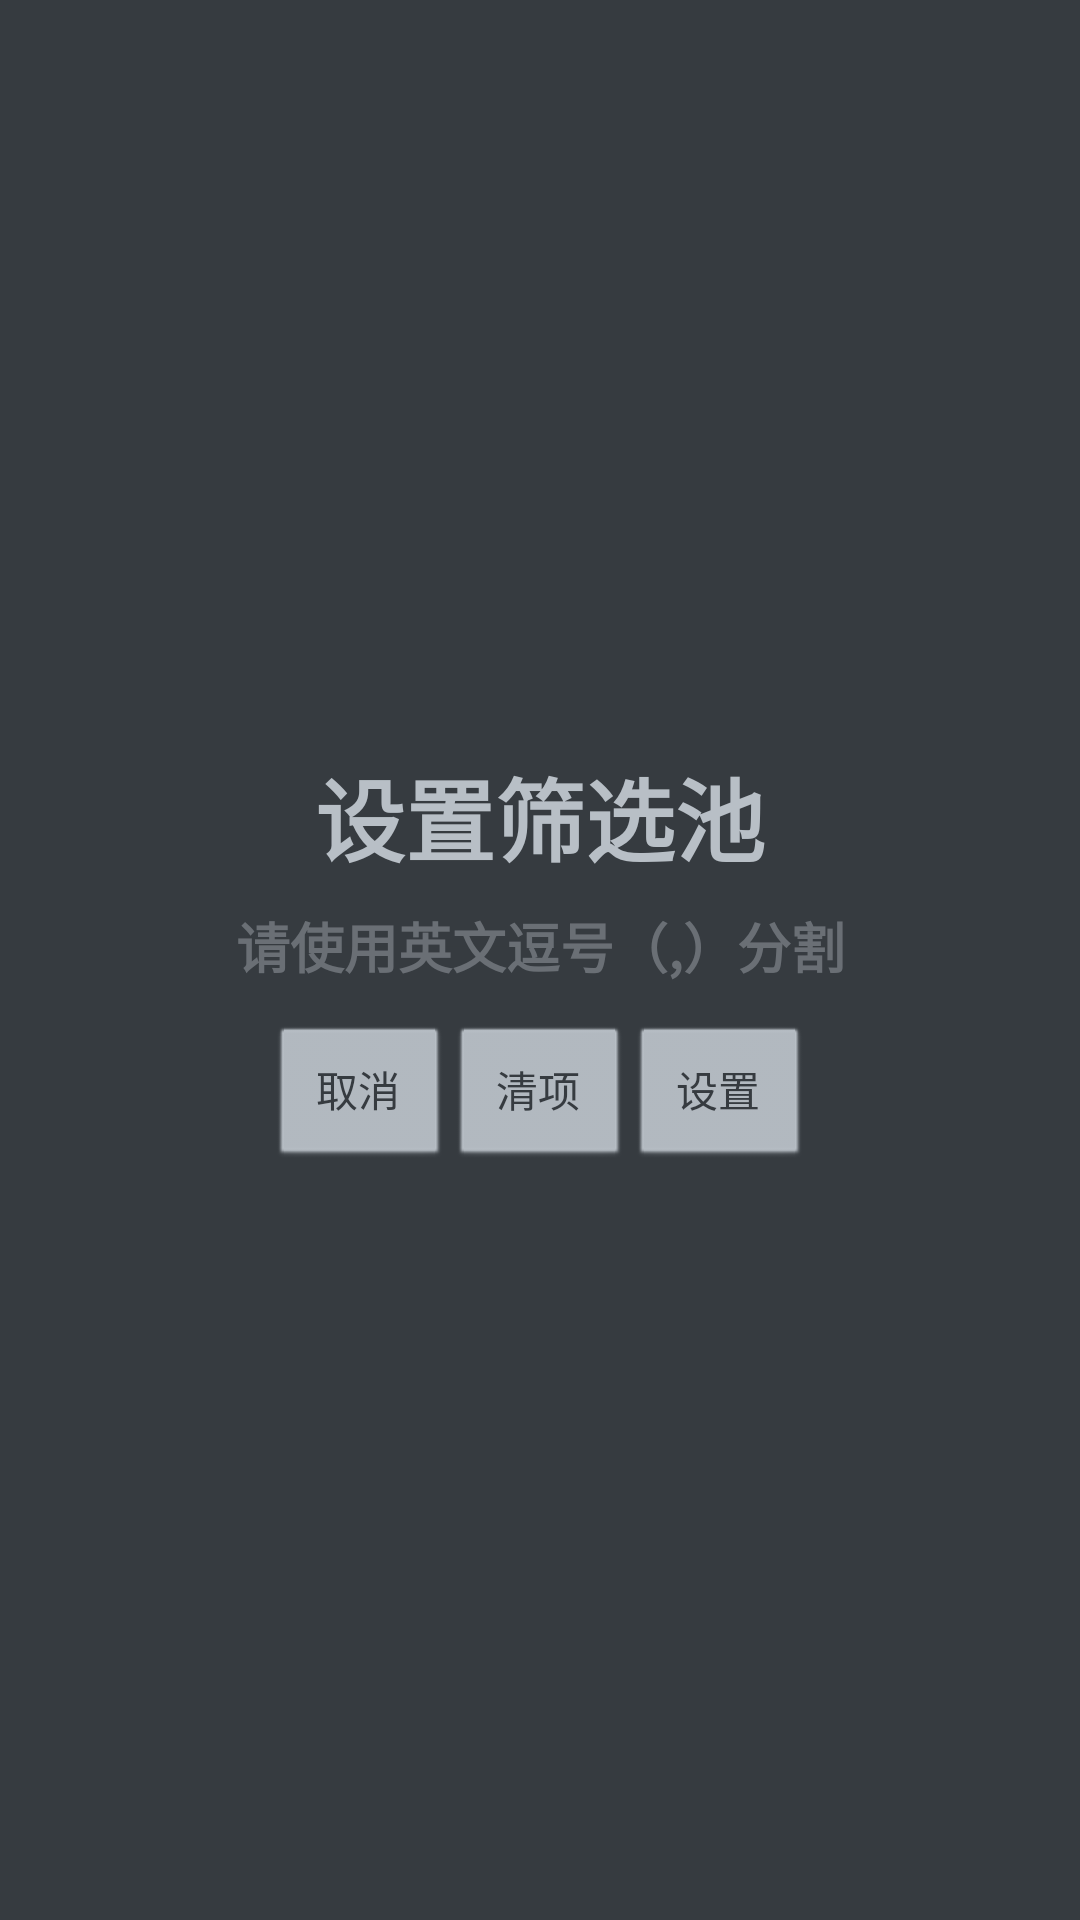

Here is an Android app screen rendered from its layout file. Give the layout XML and the strings, colors and styles it references.
<!-- AndroidManifest.xml: application theme MainTheme -->
<!-- res/layout/activity_settings.xml -->
<?xml version="1.0" encoding="utf-8"?>

<LinearLayout xmlns:android="http://schemas.android.com/apk/res/android"
    xmlns:tools="http://schemas.android.com/tools"
    android:layout_width="match_parent"
    android:layout_height="match_parent"
    android:background="@color/background"
    android:gravity="center"
    android:orientation="vertical"
    tools:context=".MainActivity">

    <TextView
        android:id="@+id/title"
        android:layout_width="wrap_content"
        android:layout_height="wrap_content"
        android:gravity="center"
        android:text="设置筛选池"
        android:textColor="@color/text"
        android:textSize="30sp"
        android:textStyle="bold" />

    <EditText
        android:id="@+id/edit_text"
        android:layout_width="wrap_content"
        android:layout_height="wrap_content"
        android:autofillHints=""
        android:backgroundTint="@color/background"
        android:gravity="center"
        android:hint="请使用英文逗号（,）分割"
        android:inputType="text"
        android:minHeight="48dp"
        android:textColor="@color/text"
        android:textColorHint="@color/text_background"
        android:textStyle="bold" />

    <LinearLayout
        android:layout_width="match_parent"
        android:layout_height="wrap_content"
        android:gravity="center"
        android:orientation="horizontal">

        <Button
            android:id="@+id/cancel"
            style="?android:attr/buttonBarButtonStyle"
            android:layout_width="wrap_content"
            android:layout_height="wrap_content"
            android:backgroundTint="@color/text"
            android:minWidth="60dp"
            android:text="取消"
            android:textColor="@color/background" />

        <Button
            android:id="@+id/clear_item"
            style="?android:attr/buttonBarButtonStyle"
            android:layout_width="wrap_content"
            android:layout_height="wrap_content"
            android:backgroundTint="@color/text"
            android:minWidth="60dp"
            android:text="清项"
            android:textColor="@color/background" />

        <Button
            android:id="@+id/settings"
            style="?android:attr/buttonBarButtonStyle"
            android:layout_width="wrap_content"
            android:layout_height="wrap_content"
            android:backgroundTint="@color/text"
            android:minWidth="60dp"
            android:text="设置"
            android:textColor="@color/background" />
    </LinearLayout>

</LinearLayout>
<!-- resources referenced by this layout -->
<resources>
  <color name="background">#363B40</color>
  <color name="text">#B8BFC6</color>
  <color name="text_background">#66B8BFC6</color>
  <style name="MainTheme" parent="android:style/Theme.NoTitleBar">
          <item name="android:windowLayoutInDisplayCutoutMode" tools:ignore="NewApi">shortEdges</item>
      </style>
</resources>
